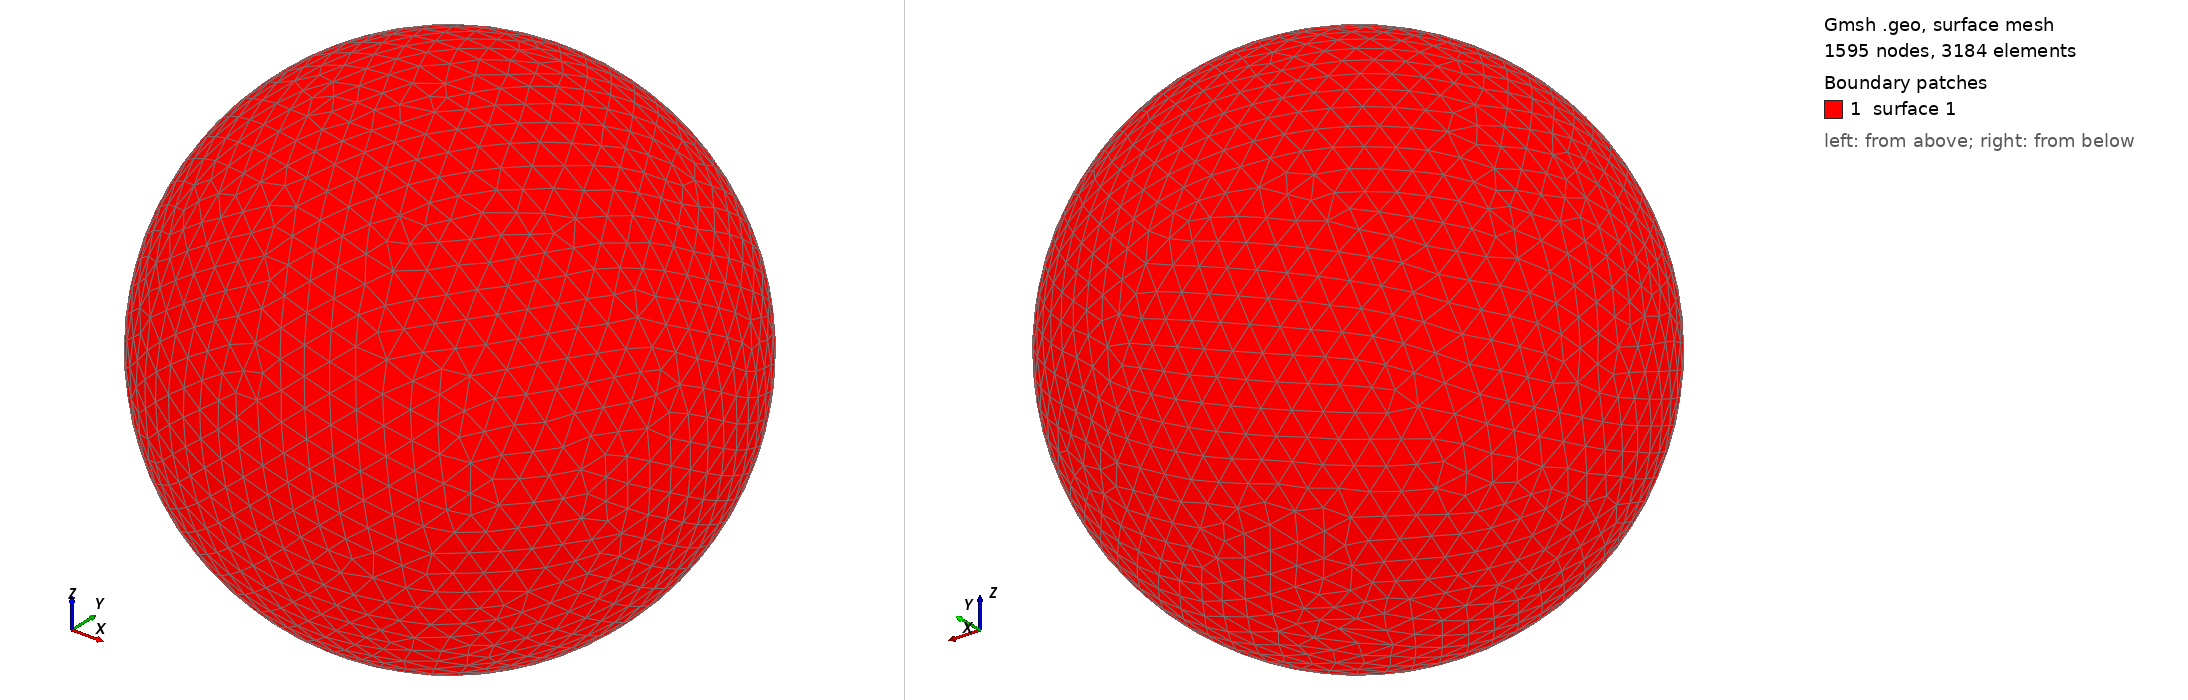

Gmsh geometry script, surface-meshed: 1595 nodes, 3184 surface elements. Boundary patches (legend numbers): 1 surface 1. Left view from above one corner, right view from below the opposite corner. The script declares no physical surfaces, so the legend lists its geometric surfaces. The drawing asked Gmsh for element sizes between 1% and 20% of the model's largest extent; the script's own settings can give other sizes.

=== shot0512.geo (drawn) ===
SetFactory("OpenCASCADE");
Point(1) = {0,0,0,0};
Sphere(1) = {0,0,0,0.00559900};
MeshSize{ PointsOf{ Surface{:}; } } = 0.000559900;
Mesh.ElementOrder=1;
Mesh.Format=39;
